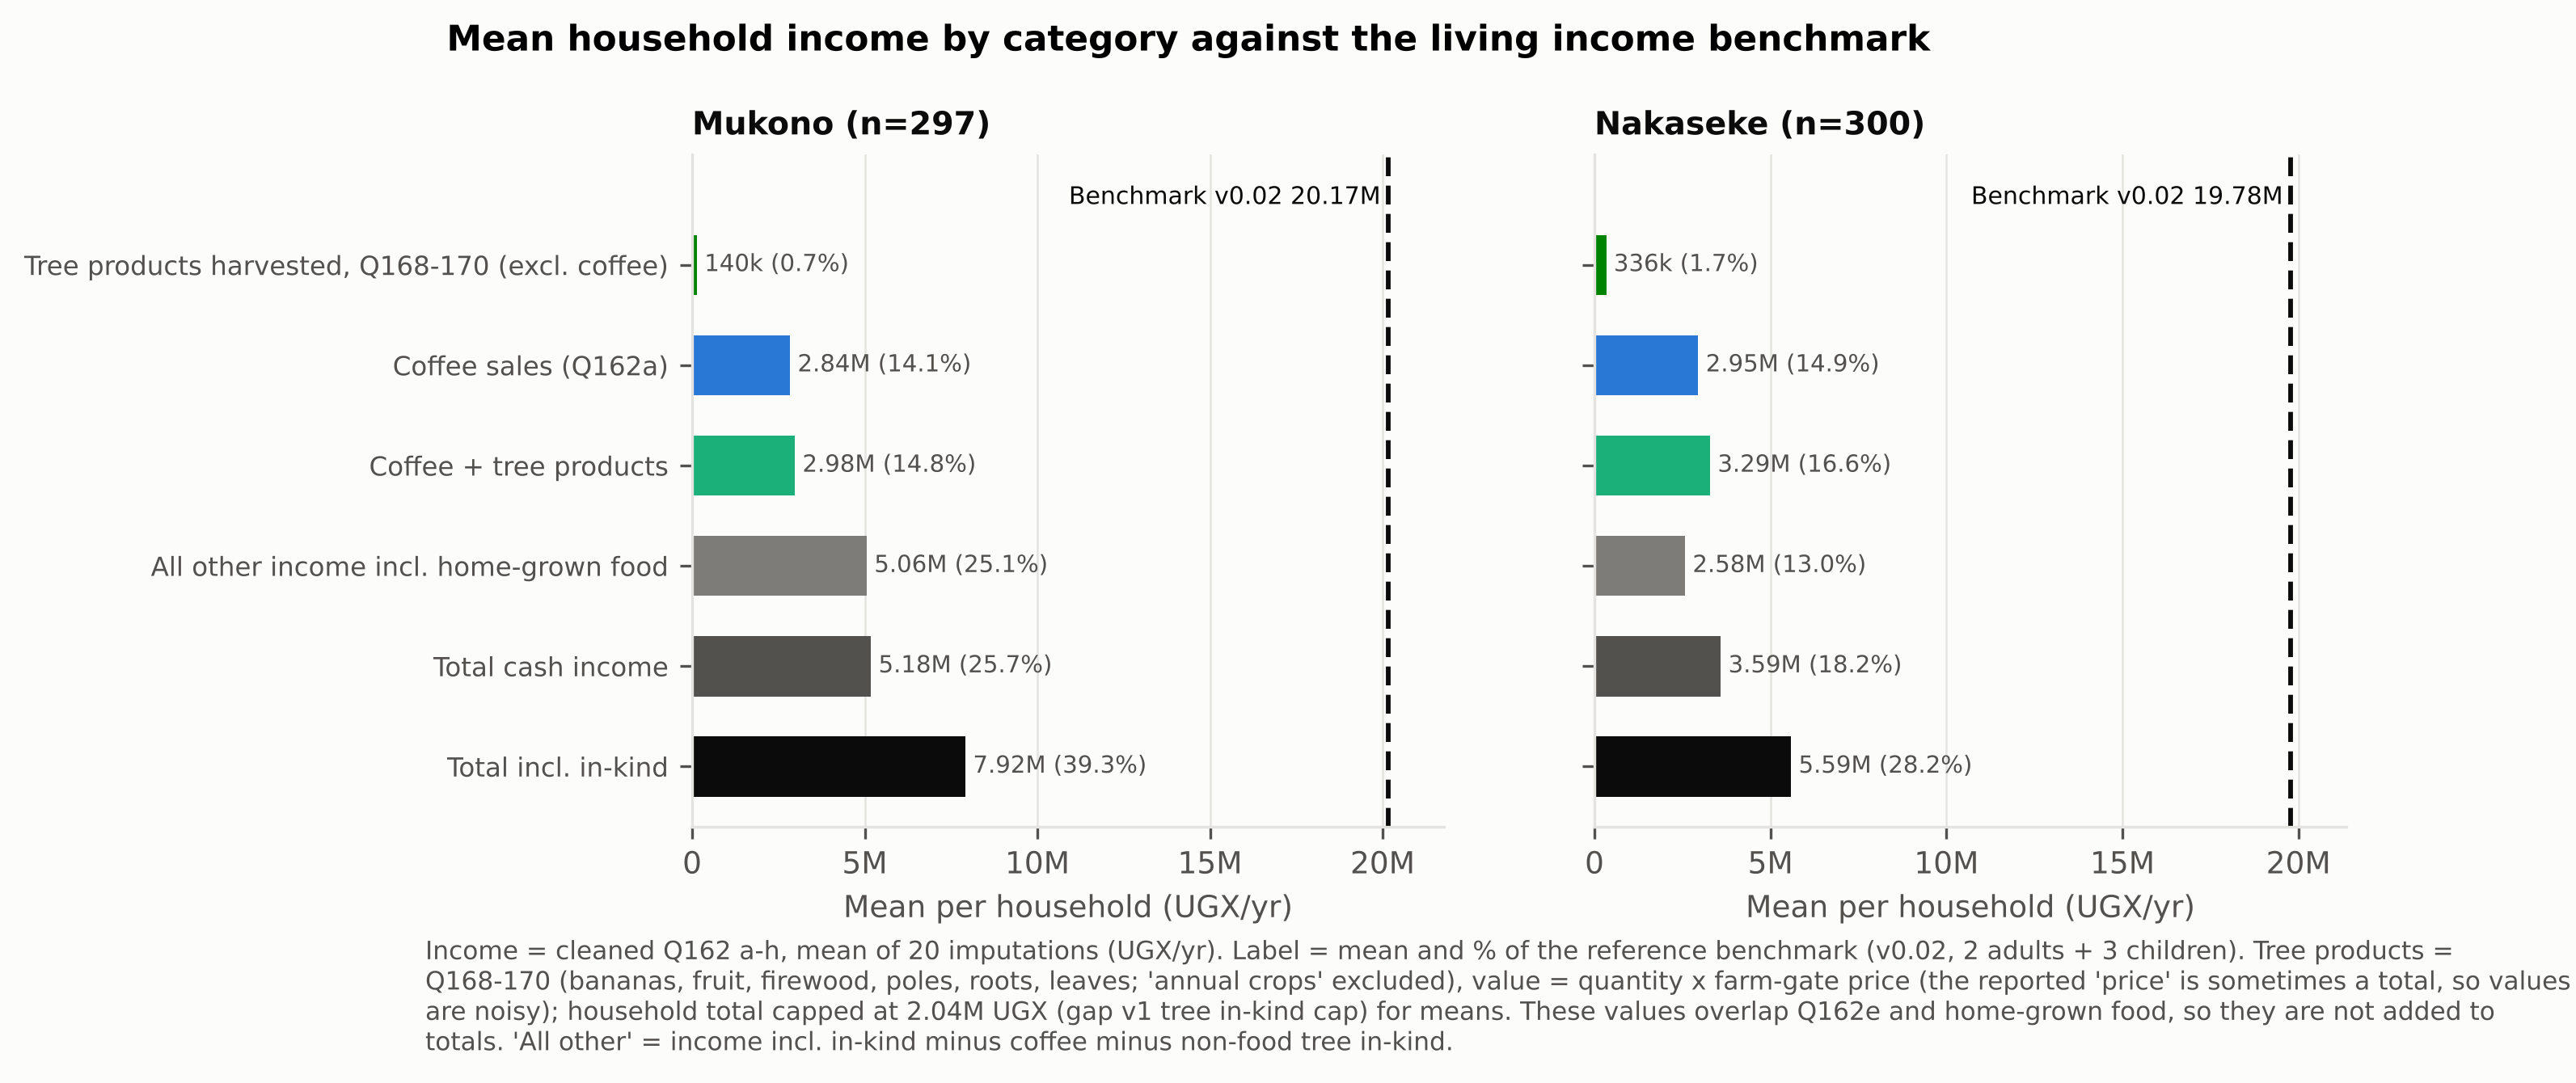

The data file committed next to this chart (first rows):
district, n, category, mean_UGX, median_UGX, pct_of_benchmark_ref, pct_of_mean_gross
Mukono, 297, Tree products harvested, Q168-170 (excl.…, 140178, 0.0, 0.7, 1.8
Mukono, 297, Coffee sales (Q162a), 2837788, 1200000, 14.1, 35.8
Mukono, 297, Coffee + tree products, 2977966, , 14.8, 37.6
Mukono, 297, All other income incl. home-grown food, 5058672, 3849434, 25.1, 63.9
Mukono, 297, Total cash income, 5182164, 2400000, 25.7, 65.4
Mukono, 297, Total incl. in-kind, 7919575, 5535255, 39.3, 100.0
Nakaseke, 300, Tree products harvested, Q168-170 (excl.…, 335982, 0.0, 1.7, 6.0
Nakaseke, 300, Coffee sales (Q162a), 2950638, 1000000, 14.9, 52.8
Nakaseke, 300, Coffee + tree products, 3286620, , 16.6, 58.8
Nakaseke, 300, All other income incl. home-grown food, 2575599, 2353595, 13.0, 46.1
Nakaseke, 300, Total cash income, 3590989, 1449600, 18.2, 64.3
Nakaseke, 300, Total incl. in-kind, 5587288, 3901610, 28.2, 100.0
